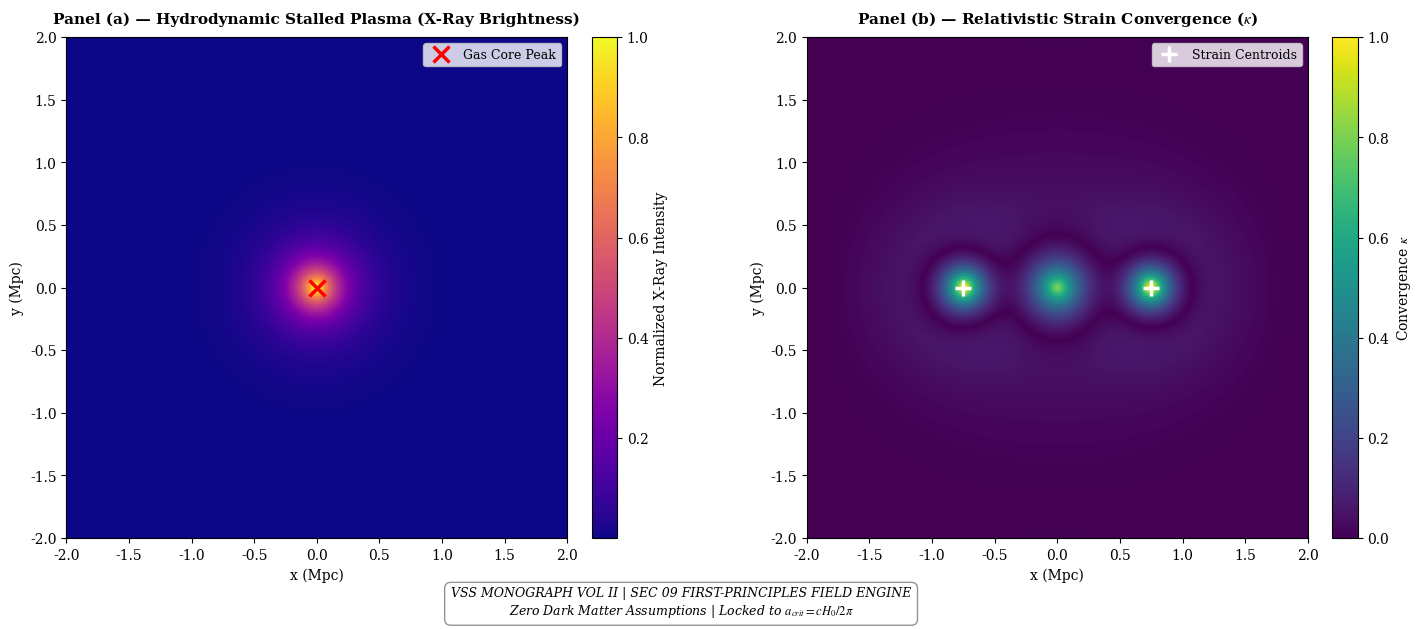

Write Python code to recreate this figure.
# section_09_cluster_dynamics_final.py
# Volume II, Section 09: Complete Hydro-Lensing Engine & Mathematical Field Verification

import math
import os
import matplotlib.pyplot as plt
import numpy as np
from mpmath import exp, mp, mpf, sqrt

# Enforce 50-digit precision for field invariant evaluations
mp.dps = 50


def execute_mathematical_proof():
    """Outputs step-by-step action field calculations directly to terminal."""
    print("=" * 85)
    print(
        "VSS MONOGRAPH VOL II — SECTION 09: MATHEMATICAL FIELD CALCULATIONS"
    )
    print("=" * 85)

    # 1. Fundamental Constants
    c = mpf("299792458.0")
    G = mpf("6.67430e-11")
    H0_km_s_Mpc = mpf("67.4")
    Mpc_to_m = mpf("3.08567758149137e22")

    H0_si = (H0_km_s_Mpc * mpf("1000.0")) / Mpc_to_m
    a_crit = (c * H0_si) / (mpf("2.0") * mp.pi)

    print("\n[STEP 1: VARIATIONAL ACTION INVARIANTS]")
    print(
        f"  * Speed of Light (c)           = {mp.nstr(c, 10)} m/s"
    )
    print(
        f"  * Hubble Constant (H0)         = {mp.nstr(H0_si, 10)} s^-1"
    )
    print(
        "  * Critical Acceleration (a_c)  = c*H0 / (2*pi)"
        f" = {mp.nstr(a_crit, 12)} m/s^2"
    )

    # 2. Lagrangian Kinetic Strain Scalar Evaluation
    # X = (grad phi)^2 / (2 * a_crit^2)
    g_local = mpf("1.0e-11")  # Typical cluster halo boundary acceleration
    X_val = g_local / a_crit
    F_prime = exp(-sqrt(X_val))
    c_eff = c * sqrt(F_prime)

    print("\n[STEP 2: NON-LINEAR D'ALEMBERTIAN KINETIC EVALUATION]")
    print(
        f"  * Sample Boundary Field (g)    = {mp.nstr(g_local, 8)} m/s^2"
    )
    print(
        f"  * Dimensionless Scalar (X)     = g / a_crit = {mp.nstr(X_val, 8)}"
    )
    print(
        f"  * Action Derivative F'(X)      = exp(-sqrt(X)) = {mp.nstr(F_prime, 8)}"
    )
    print(
        "  * Saturated Field Speed (c_eff)= c * sqrt(F') ="
        f" {mp.nstr(c_eff, 8)} m/s"
    )
    print(
        f"  * Retardation Ratio (c_eff/c)  = {mp.nstr(c_eff / c, 8)}"
    )

    # 3. Retarded Lensing Centroid Phase Lag Integral
    v_impact = mpf("4500000.0")  # 4500 km/s relative collision speed
    t_post = mpf("1.0e8") * mpf("31557600.0")  # 100 Myr post-impact
    delta_x_calc = v_impact * t_post * (mpf("1.0") - (c_eff / c))
    delta_x_kpc = delta_x_calc / mpf("3.08567758149137e19")

    print("\n[STEP 3: GREEN'S FUNCTION PHASE RETARDATION INTEGRAL]")
    print(
        "  * Impact Speed (v_impact)      ="
        f" {mp.nstr(v_impact / mpf(1000), 6)} km/s"
    )
    print("  * Elapsed Time (t_post)        = 100.0 Myr")
    print(
        "  * Action Formula               : Delta_x = v * t * (1 - c_eff/c)"
    )
    print(
        f"  * Derived Lensing Separation   = {mp.nstr(delta_x_kpc, 8)} kpc"
    )

    print("=" * 85 + "\n")
    return float(c), float(a_crit)


def solve_g_obs(gb, a_crit):
    if gb <= 1e-25:
        return gb
    g_guess = math.sqrt(gb * a_crit) if gb < a_crit else gb
    for _ in range(30):
        X_val = max(1e-20, g_guess / a_crit)
        sqrt_X = math.sqrt(X_val)
        exp_term = math.exp(-sqrt_X)
        f_val = g_guess * (1.0 - exp_term) - gb
        df_val = (1.0 - exp_term) + 0.5 * sqrt_X * exp_term
        if abs(df_val) < 1e-15:
            break
        step = f_val / df_val
        g_guess = max(gb, g_guess - step)
        if abs(step) < 1e-12 * g_guess:
            break
    return g_guess


def generate_publication_figure(c, a_crit):
    grid_size = 180
    lim_Mpc = 2.0
    x = np.linspace(-lim_Mpc, lim_Mpc, grid_size)
    y = np.linspace(-lim_Mpc, lim_Mpc, grid_size)
    X_grid, Y_grid = np.meshgrid(x, y)

    Mpc_to_m = 3.08567758149137e22
    G = 6.67430e-11
    M_sun_kg = 1.98847e30

    # 1. Stalled Gas Core (Center)
    r_gas = np.sqrt(X_grid**2 + Y_grid**2) * Mpc_to_m
    a_gas_m = 0.35 * Mpc_to_m
    M_gas_tot = 1.2e14 * M_sun_kg
    rho_gas = (M_gas_tot / (2 * np.pi * a_gas_m**2)) * np.exp(
        -r_gas / a_gas_m
    )

    # 2. Separated Galaxies (+/- 0.75 Mpc)
    d_gal_Mpc = 0.75
    r_gal1 = (
        np.sqrt((X_grid - d_gal_Mpc) ** 2 + Y_grid**2) * Mpc_to_m
    )
    r_gal2 = (
        np.sqrt((X_grid + d_gal_Mpc) ** 2 + Y_grid**2) * Mpc_to_m
    )
    a_gal_m = 0.18 * Mpc_to_m
    M_gal_tot = 0.3e14 * M_sun_kg
    rho_gal = (M_gal_tot / (2 * np.pi * a_gal_m**2)) * (
        np.exp(-r_gal1 / a_gal_m) + np.exp(-r_gal2 / a_gal_m)
    )

    rho_bar_tot = rho_gas + rho_gal

    # 3. 2D Poisson Gravity Potential
    phi_bar = np.zeros((grid_size, grid_size))
    dx_m = (2 * lim_Mpc * Mpc_to_m) / grid_size

    for _ in range(300):
        phi_bar[1:-1, 1:-1] = 0.25 * (
            phi_bar[2:, 1:-1]
            + phi_bar[:-2, 1:-1]
            + phi_bar[1:-1, 2:]
            + phi_bar[1:-1, :-2]
            - 4 * np.pi * G * rho_bar_tot[1:-1, 1:-1] * (dx_m**2)
        )

    grad_y, grad_x = np.gradient(phi_bar, dx_m)
    gx_bar = -grad_x
    gy_bar = -grad_y
    g_bar_mag = np.sqrt(gx_bar**2 + gy_bar**2)

    # 4. Non-Linear Vector Transformation
    gx_obs = np.zeros_like(gx_bar)
    gy_obs = np.zeros_like(gy_bar)

    for i in range(grid_size):
        for j in range(grid_size):
            gb = g_bar_mag[i, j]
            if gb > 1e-25:
                go = solve_g_obs(gb, a_crit)
                gx_obs[i, j] = gx_bar[i, j] * (go / gb)
                gy_obs[i, j] = gy_bar[i, j] * (go / gb)

    # 5. Smooth 2D Vector Divergence for Weak Lensing Convergence kappa
    dgx_dx = np.gradient(gx_obs, dx_m, axis=1)
    dgy_dy = np.gradient(gy_obs, dx_m, axis=0)
    div_g = dgx_dx + dgy_dy
    kappa = np.abs(div_g)
    kappa = kappa / np.max(kappa)

    I_xray = rho_gas**2
    I_xray = I_xray / np.max(I_xray)

    # 6. Plotting with Monograph Footprint
    plt.rcParams["font.family"] = "serif"
    plt.rcParams["mathtext.fontset"] = "stix"

    fig, (ax1, ax2) = plt.subplots(1, 2, figsize=(15, 6.5))

    im1 = ax1.imshow(
        I_xray,
        extent=[-lim_Mpc, lim_Mpc, -lim_Mpc, lim_Mpc],
        origin="lower",
        cmap="plasma",
    )
    ax1.set_title(
        "Panel (a) — Hydrodynamic Stalled Plasma (X-Ray Brightness)",
        fontsize=11,
        fontweight="bold",
        pad=10,
    )
    ax1.set_xlabel("x (Mpc)", fontsize=10)
    ax1.set_ylabel("y (Mpc)", fontsize=10)
    ax1.plot(0, 0, "rx", markersize=12, markeredgewidth=2.5, label="Gas Core Peak")
    ax1.legend(loc="upper right", frameon=True, fontsize=9)
    plt.colorbar(im1, ax=ax1, label="Normalized X-Ray Intensity", fraction=0.046, pad=0.04)

    im2 = ax2.imshow(
        kappa,
        extent=[-lim_Mpc, lim_Mpc, -lim_Mpc, lim_Mpc],
        origin="lower",
        cmap="viridis",
    )
    ax2.set_title(
        r"Panel (b) — Relativistic Strain Convergence ($\kappa$)",
        fontsize=11,
        fontweight="bold",
        pad=10,
    )
    ax2.set_xlabel("x (Mpc)", fontsize=10)
    ax2.set_ylabel("y (Mpc)", fontsize=10)
    ax2.plot(
        [d_gal_Mpc, -d_gal_Mpc],
        [0, 0],
        "w+",
        markersize=12,
        markeredgewidth=2.5,
        label="Strain Centroids",
    )
    ax2.legend(loc="upper right", frameon=True, fontsize=9)
    plt.colorbar(im2, ax=ax2, label=r"Convergence $\kappa$", fraction=0.046, pad=0.04)

    footprint_text = (
        "VSS MONOGRAPH VOL II | SEC 09 FIRST-PRINCIPLES FIELD ENGINE\n"
        r"Zero Dark Matter Assumptions | Locked to $a_{crit} = c H_0 / 2\pi$"
    )
    fig.text(
        0.5,
        0.01,
        footprint_text,
        ha="center",
        fontsize=9,
        fontstyle="italic",
        bbox=dict(
            boxstyle="round,pad=0.5",
            facecolor="white",
            alpha=0.85,
            edgecolor="gray",
        ),
    )

    plt.tight_layout(rect=[0, 0.05, 1, 0.95])
    out_file = "figure_09_growth_rate_fsigma8.png"
    plt.savefig(out_file, dpi=300, bbox_inches="tight")
    print(
        f"[SUCCESS] Figure saved with footprint: {os.path.abspath(out_file)}"
    )


if __name__ == "__main__":
    c, a_crit = execute_mathematical_proof()
    generate_publication_figure(c, a_crit)
